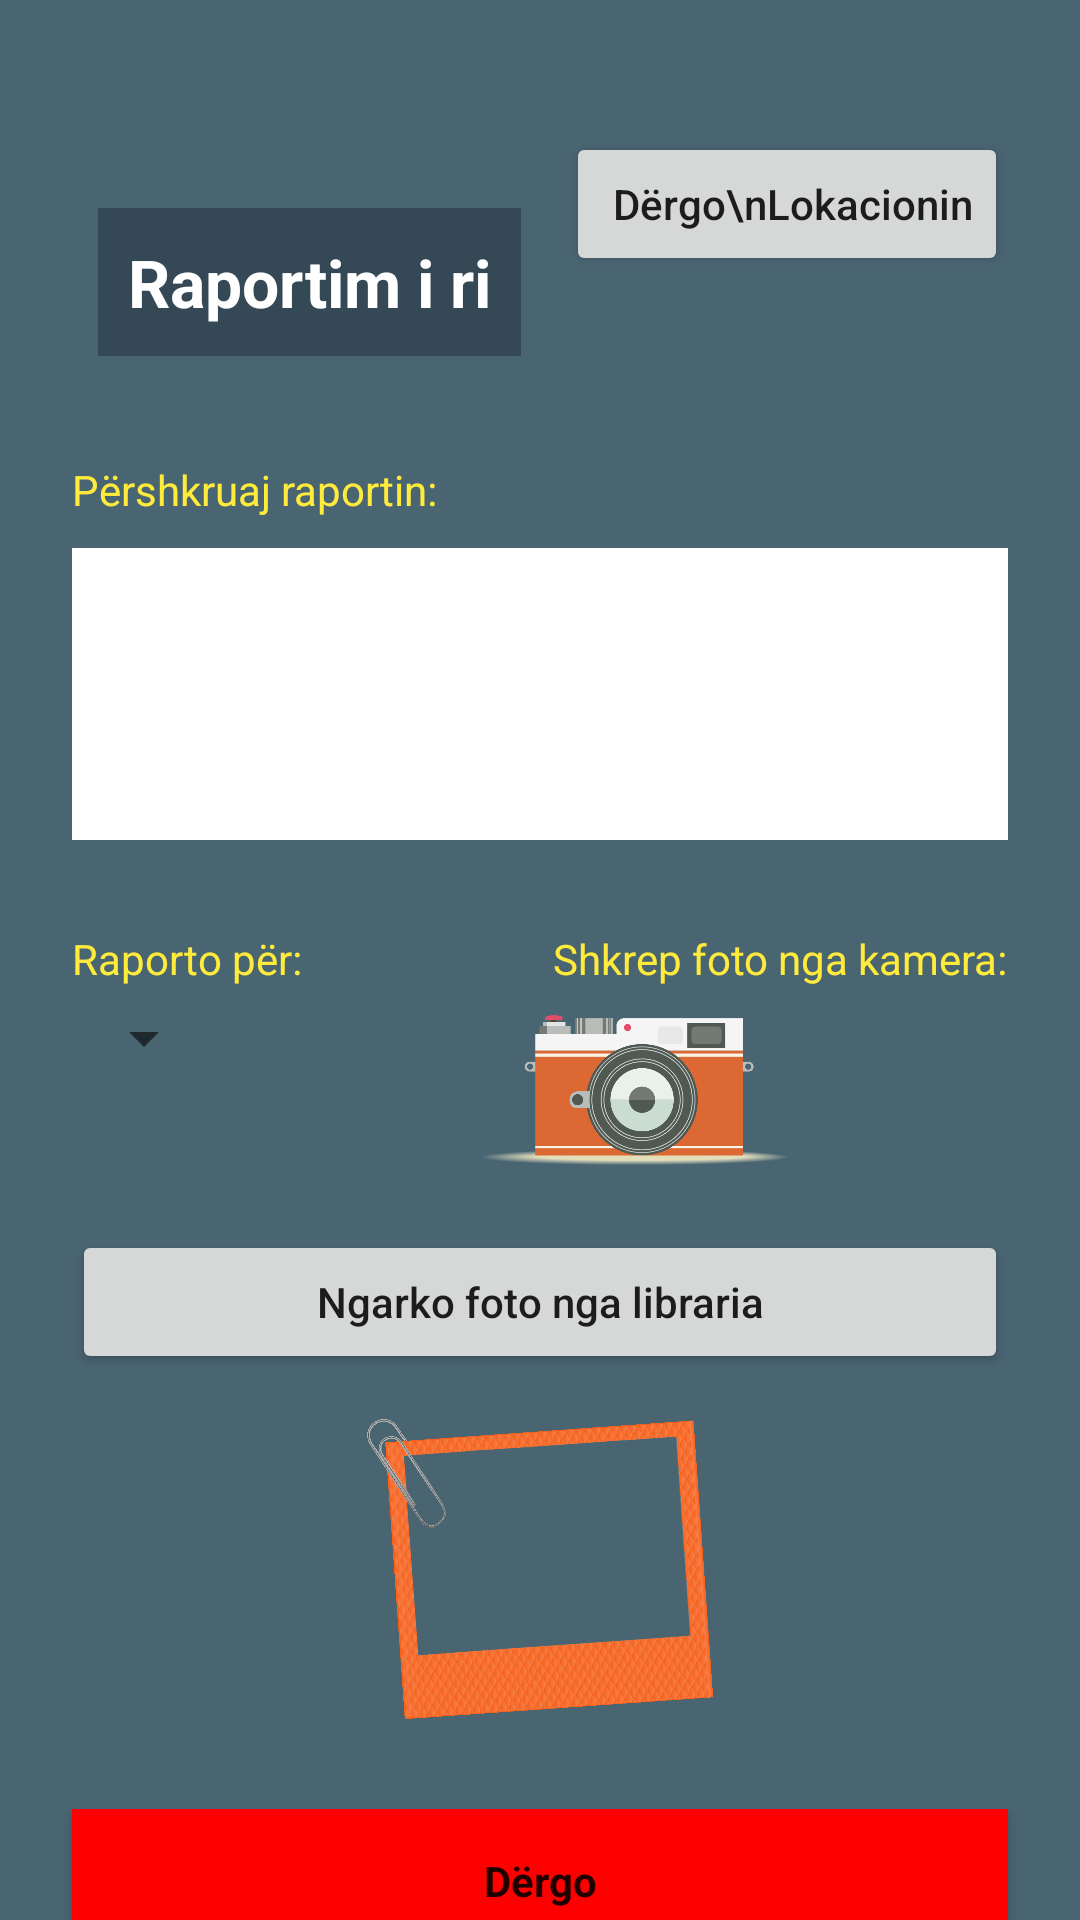

Produce the Android XML layout that renders to this screen, including the resource entries it uses.
<!-- AndroidManifest.xml: application theme AppTheme -->
<!-- res/layout/activity_faqja_pare.xml -->
<?xml version="1.0" encoding="utf-8"?>
<androidx.constraintlayout.widget.ConstraintLayout xmlns:android="http://schemas.android.com/apk/res/android"
    xmlns:app="http://schemas.android.com/apk/res-auto"
    xmlns:tools="http://schemas.android.com/tools"
    android:layout_width="match_parent"
    android:layout_height="match_parent"
    android:background="#4A6572"
    tools:context=".FaqjaPare">

    <TextView
        android:id="@+id/tv1"
        android:layout_width="0dp"
        android:layout_height="wrap_content"
        android:layout_marginStart="24dp"
        android:layout_marginTop="5dp"
        android:textColor="#FFFFFF"
        android:textSize="18sp"
        app:layout_constraintStart_toStartOf="parent"
        app:layout_constraintTop_toTopOf="parent" />

    <TextView
        android:id="@+id/heading1"
        android:layout_width="wrap_content"
        android:layout_height="wrap_content"
        android:layout_marginStart="20dp"
        android:layout_marginTop="40dp"
        android:background="#344955"
        android:padding="10dp"
        android:text="@string/raportim_i_ri"
        android:textColor="#FFFFFF"
        android:textSize="22dp"
        android:textStyle="bold"
        app:layout_constraintEnd_toEndOf="parent"
        app:layout_constraintHorizontal_bias="0.064"
        app:layout_constraintStart_toStartOf="parent"
        app:layout_constraintTop_toBottomOf="@+id/tv1" />

    <com.google.android.material.textfield.TextInputEditText
        android:id="@+id/koment"
        android:layout_width="match_parent"
        android:layout_height="wrap_content"
        android:layout_marginStart="24dp"
        android:layout_marginTop="10dp"
        android:layout_marginEnd="24dp"
        android:background="#FFFFFF"
        android:inputType="textMultiLine"
        android:lines="4"
        android:padding="5dp"
        android:scrollbars="vertical"
        app:layout_constraintEnd_toEndOf="parent"
        app:layout_constraintHorizontal_bias="0.0"
        app:layout_constraintStart_toStartOf="parent"
        app:layout_constraintTop_toBottomOf="@+id/textView2" />


    <Button
        android:id="@+id/ngarkofoto"
        android:layout_width="match_parent"
        android:layout_height="wrap_content"
        android:layout_marginStart="24dp"
        android:layout_marginTop="15dp"
        android:layout_marginEnd="24dp"
        android:text="Ngarko foto nga libraria"
        android:textAllCaps="false"
        app:layout_constraintEnd_toEndOf="parent"
        app:layout_constraintStart_toStartOf="parent"
        app:layout_constraintTop_toBottomOf="@+id/cameraButton" />

    <ImageView

        android:id="@+id/cameraButton"
        android:layout_width="188dp"
        android:layout_height="61dp"
        android:layout_marginStart="20dp"
        android:layout_marginTop="5dp"
        android:layout_marginEnd="24dp"
        app:layout_constraintEnd_toEndOf="parent"
        app:layout_constraintStart_toEndOf="@+id/kategorite"
        app:layout_constraintTop_toBottomOf="@+id/textView"
        app:srcCompat="@drawable/camera" />

    <TextView
        android:id="@+id/textView"
        android:layout_width="wrap_content"
        android:layout_height="wrap_content"
        android:layout_marginTop="30dp"
        android:layout_marginEnd="24dp"
        android:text="Shkrep foto nga kamera:"
        android:textColor="#FFEB3B"
        app:layout_constraintEnd_toEndOf="parent"
        app:layout_constraintTop_toBottomOf="@+id/koment" />

    <TextView
        android:id="@+id/textView2"
        android:layout_width="wrap_content"
        android:layout_height="wrap_content"
        android:layout_marginStart="24dp"
        android:layout_marginTop="35dp"
        android:text="Përshkruaj raportin:"
        android:textColor="#FFEB3B"
        app:layout_constraintStart_toStartOf="parent"
        app:layout_constraintTop_toBottomOf="@+id/heading1" />

    <TextView
        android:id="@+id/textView3"
        android:layout_width="wrap_content"
        android:layout_height="wrap_content"
        android:layout_marginStart="24dp"
        android:layout_marginTop="30dp"
        android:text="Raporto për:"
        android:textColor="#FFEB3B"
        app:layout_constraintStart_toStartOf="parent"
        app:layout_constraintTop_toBottomOf="@+id/koment" />

    <Spinner
        android:id="@+id/kategorite"
        android:layout_width="wrap_content"
        android:layout_height="wrap_content"
        android:layout_marginStart="24dp"
        android:layout_marginTop="5dp"
        app:layout_constraintStart_toStartOf="parent"
        app:layout_constraintTop_toBottomOf="@+id/textView3" />


    <Button
        android:id="@+id/dergo"
        android:layout_width="match_parent"
        android:layout_height="wrap_content"
        android:layout_marginStart="24dp"
        android:layout_marginTop="30dp"
        android:layout_marginEnd="24dp"
        android:background="#FF0000"
        android:fontFamily="sans-serif"
        android:text="Dërgo"
        android:textAllCaps="false"
        android:textStyle="bold"
        app:layout_constraintEnd_toEndOf="parent"
        app:layout_constraintStart_toStartOf="parent"
        app:layout_constraintTop_toBottomOf="@+id/selectedImage" />

    <ImageView
        android:id="@+id/selectedImage"
        android:layout_width="match_parent"
        android:layout_height="100dp"
        android:layout_marginStart="24dp"
        android:layout_marginTop="15dp"
        android:layout_marginEnd="24dp"
        android:adjustViewBounds="true"
        android:contentDescription="@string/app_name"
        app:layout_constraintEnd_toEndOf="parent"
        app:layout_constraintStart_toStartOf="parent"
        app:layout_constraintTop_toBottomOf="@+id/ngarkofoto"
        app:srcCompat="@drawable/korniza" />


    <Button
        android:id="@+id/buttonGetCurrentLocation"
        android:layout_width="wrap_content"
        android:layout_height="wrap_content"
        android:layout_marginStart="24dp"
        android:layout_marginTop="44dp"
        android:layout_marginEnd="24dp"
        android:text=" Dërgo\nLokacionin"
        android:textAllCaps="false"
        app:layout_constraintEnd_toEndOf="parent"
        app:layout_constraintHorizontal_bias="1.0"
        app:layout_constraintStart_toStartOf="parent"
        app:layout_constraintTop_toTopOf="parent" />

    <ProgressBar
        android:id="@+id/progressBar"
        style="?android:attr/progressBarStyle"
        android:layout_width="9dp"
        android:layout_height="3dp"
        android:layout_marginStart="54dp"
        android:layout_marginTop="68dp"
        android:layout_marginEnd="24dp"
        android:background="#FFFFFF"
        android:visibility="gone"
        app:layout_constraintEnd_toStartOf="@+id/buttonGetCurrentLocation"
        app:layout_constraintHorizontal_bias="0.984"
        app:layout_constraintStart_toStartOf="parent"
        app:layout_constraintTop_toTopOf="parent" />

    <TextView
        android:id="@+id/textAdresa"
        android:layout_width="wrap_content"
        android:layout_height="wrap_content"
        android:layout_marginTop="5dp"
        android:textColor="#FFFFFF"
        app:layout_constraintEnd_toEndOf="parent"
        app:layout_constraintHorizontal_bias="0.564"
        app:layout_constraintStart_toEndOf="@+id/heading1"
        app:layout_constraintTop_toBottomOf="@+id/buttonGetCurrentLocation" />

    <TextView
        android:id="@+id/textLatLong"
        android:layout_width="wrap_content"
        android:layout_height="wrap_content"
        android:layout_marginBottom="40dp"
        android:textColor="#FF0000"
        android:textSize="8sp"
        app:layout_constraintBottom_toTopOf="@+id/koment"
        app:layout_constraintEnd_toEndOf="parent"
        app:layout_constraintHorizontal_bias="0.564"
        app:layout_constraintStart_toEndOf="@+id/heading1" />


</androidx.constraintlayout.widget.ConstraintLayout>
<!-- resources referenced by this layout -->
<resources>
  <!-- drawable camera: png bitmap (drawable, 83654 bytes) -->
  <!-- drawable korniza: png bitmap (drawable, 279830 bytes) -->
  <string name="app_name">RaportoUP</string>
  <string name="raportim_i_ri">Raportim i ri</string>
  <style name="AppTheme" parent="Theme.AppCompat.Light.NoActionBar">
          
          <item name="colorPrimary">@color/colorPrimary</item>
          <item name="colorPrimaryDark">@color/colorPrimaryDark</item>
          <item name="colorAccent">@color/colorAccent</item>
      </style>
  <color name="colorPrimary">#FF8C00</color>
  <color name="colorPrimaryDark">#232F34</color>
  <color name="colorAccent">#4A6572</color>
</resources>
